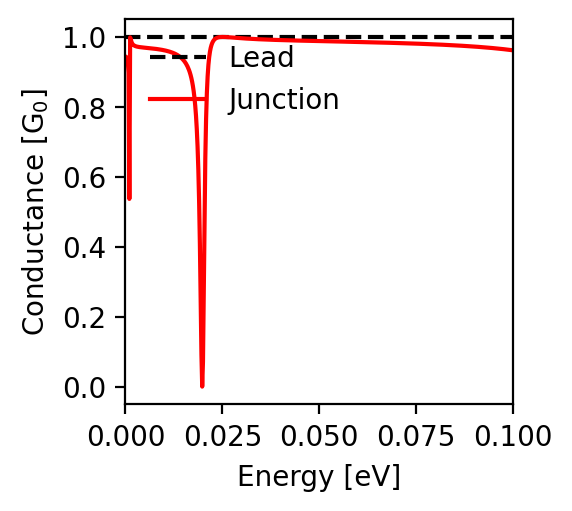

Values plotted in this chart, from the file beside it:
energy; conductance
-0.1; 0.962
-0.0998; 0.962
-0.0996; 0.962
-0.0994; 0.963
-0.0992; 0.963
-0.099; 0.963
-0.0988; 0.963
-0.0986; 0.964
-0.0984; 0.964
-0.0982; 0.964
-0.098; 0.965
-0.0978; 0.965
-0.0976; 0.965
-0.0974; 0.965
-0.0972; 0.966
-0.097; 0.966
-0.0968; 0.966
-0.0966; 0.966
-0.0964; 0.966
-0.0962; 0.967
-0.096; 0.967
-0.0958; 0.967
-0.0956; 0.967
-0.0954; 0.968
-0.0952; 0.968
-0.095; 0.968
-0.0948; 0.968
-0.0946; 0.968
-0.0944; 0.969
-0.0942; 0.969
-0.094; 0.969
-0.0938; 0.969
-0.0936; 0.969
-0.0934; 0.97
-0.0932; 0.97
-0.093; 0.97
-0.0928; 0.97
-0.0926; 0.97
-0.0924; 0.97
-0.0922; 0.971
-0.092; 0.971
-0.0918; 0.971
-0.0916; 0.971
-0.0914; 0.971
-0.0912; 0.972
-0.091; 0.972
-0.0908; 0.972
-0.0906; 0.972
-0.0904; 0.972
-0.0902; 0.972
-0.09; 0.973
-0.0898; 0.973
-0.0896; 0.973
-0.0894; 0.973
-0.0892; 0.973
-0.089; 0.973
-0.0888; 0.973
-0.0886; 0.974
-0.0884; 0.974
-0.0882; 0.974
... 941 more rows
